Labelled photos from "ProjectAkhirMultimedia", an image-classification folder in M-2002/ProjectAkhirMultimedia. The possible labels are: emprit ginger, jahe merah, jahe putih, kencur, kunyit hitam, kunyit kuning, kunyit putih, lengkuas, temulawak.

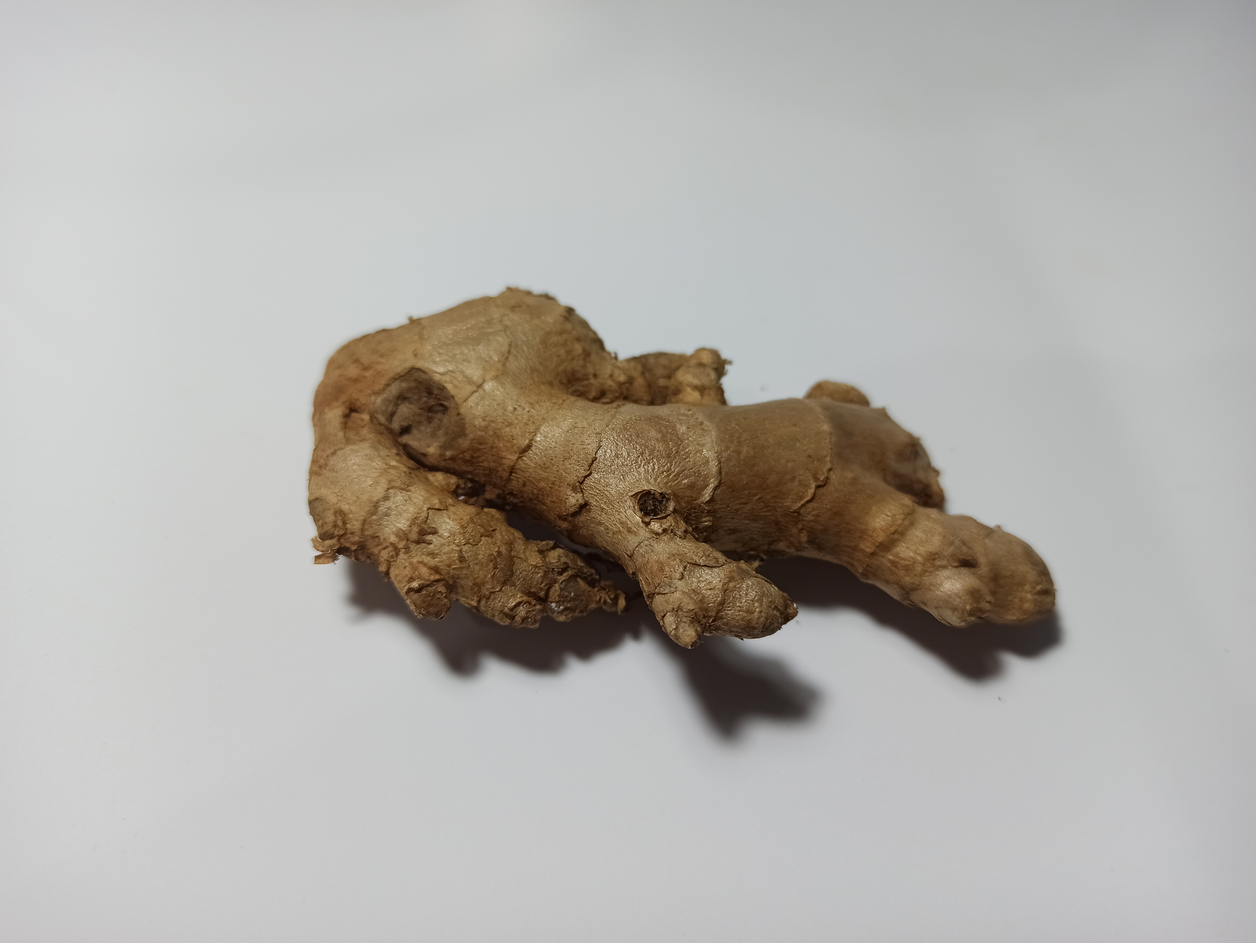
Label: jahe merah

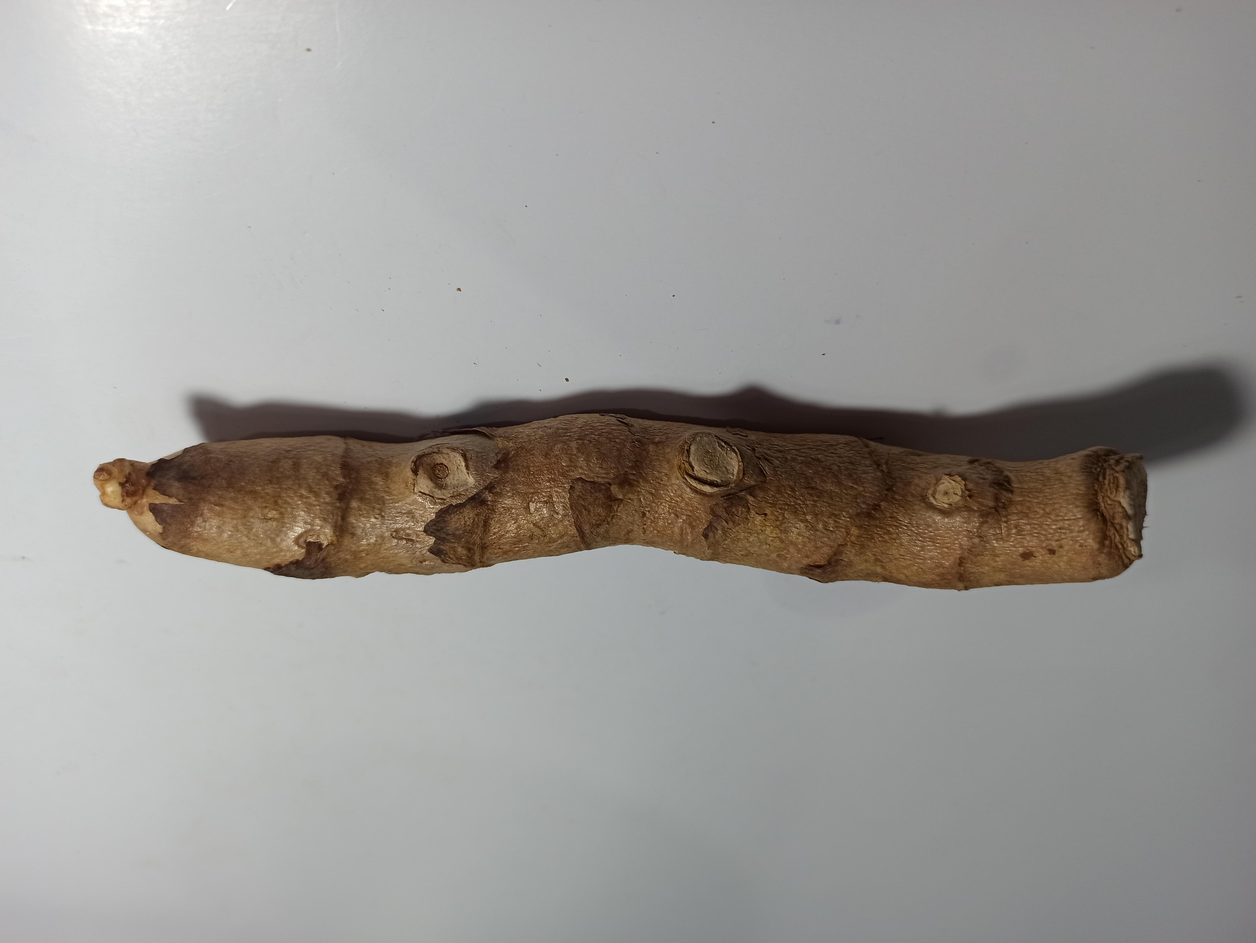
Label: kunyit hitam

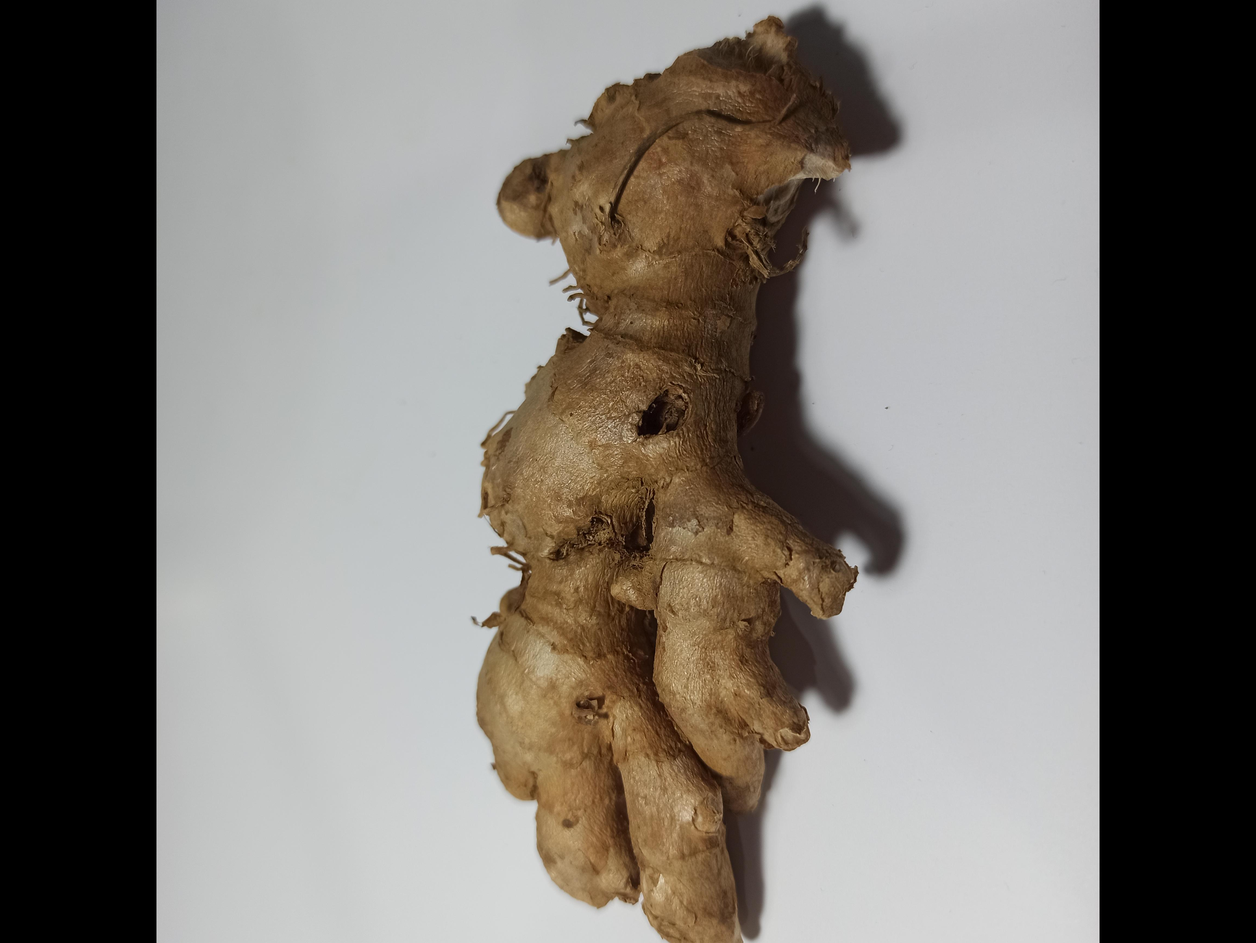
Label: emprit ginger

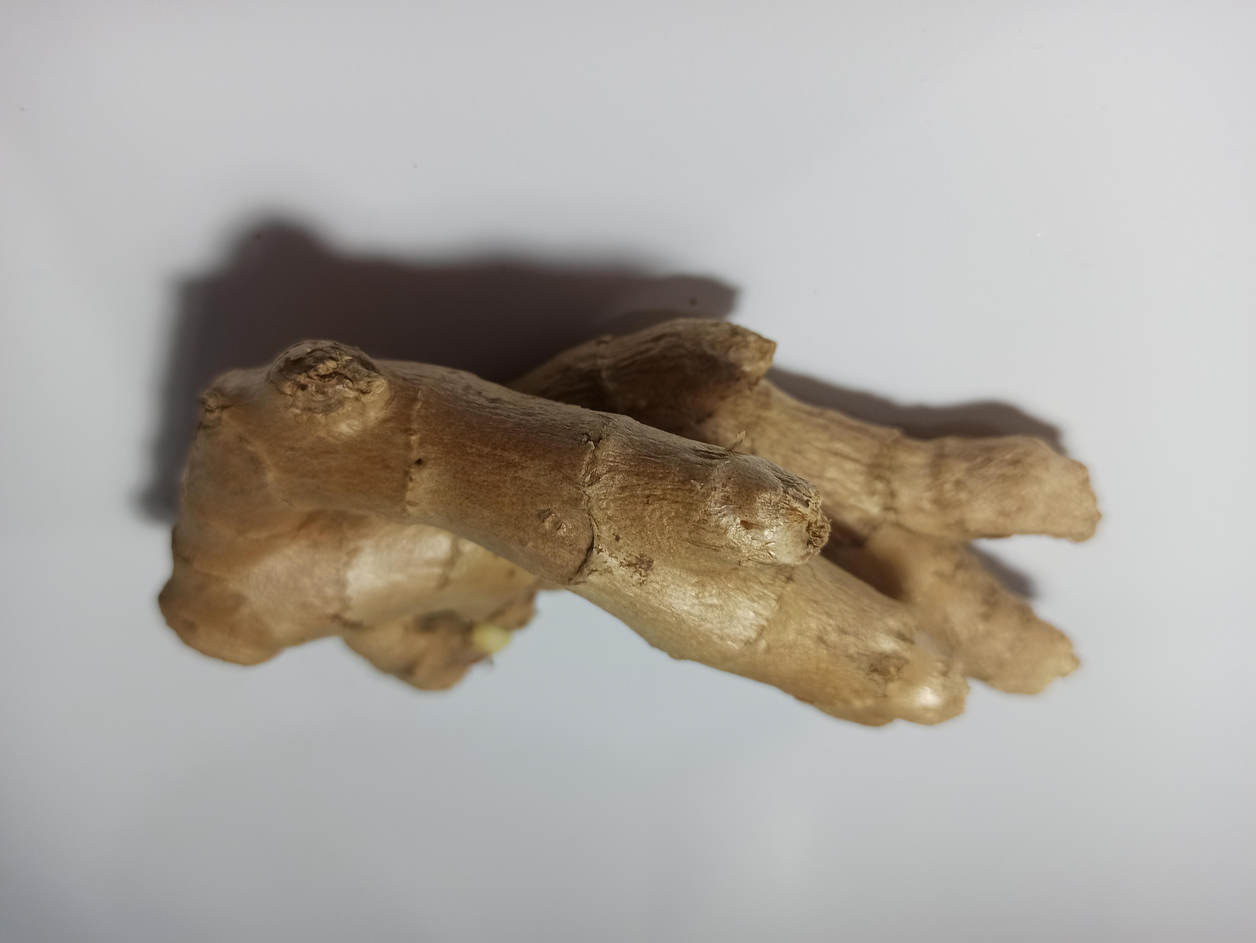
Label: jahe putih

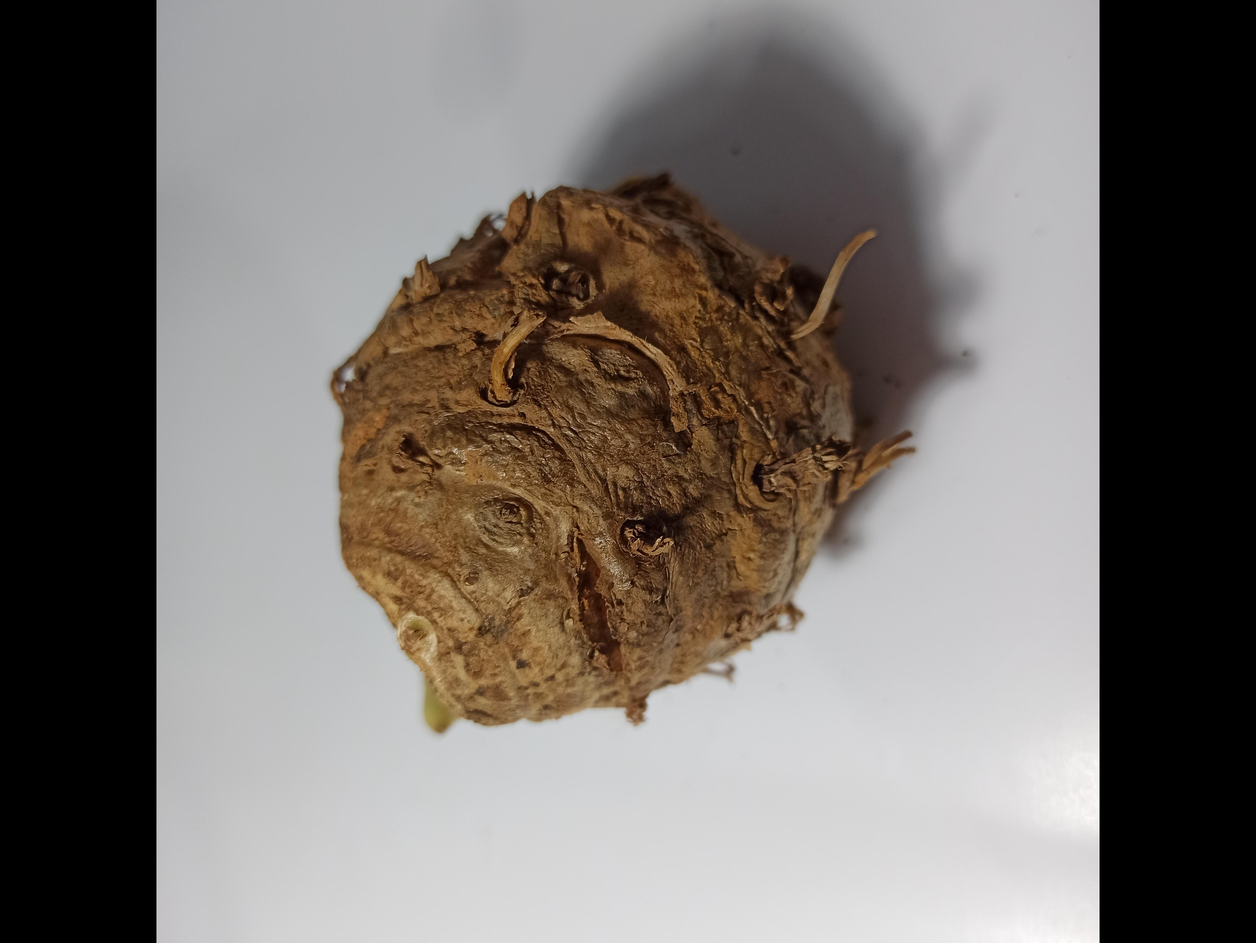
Label: temulawak

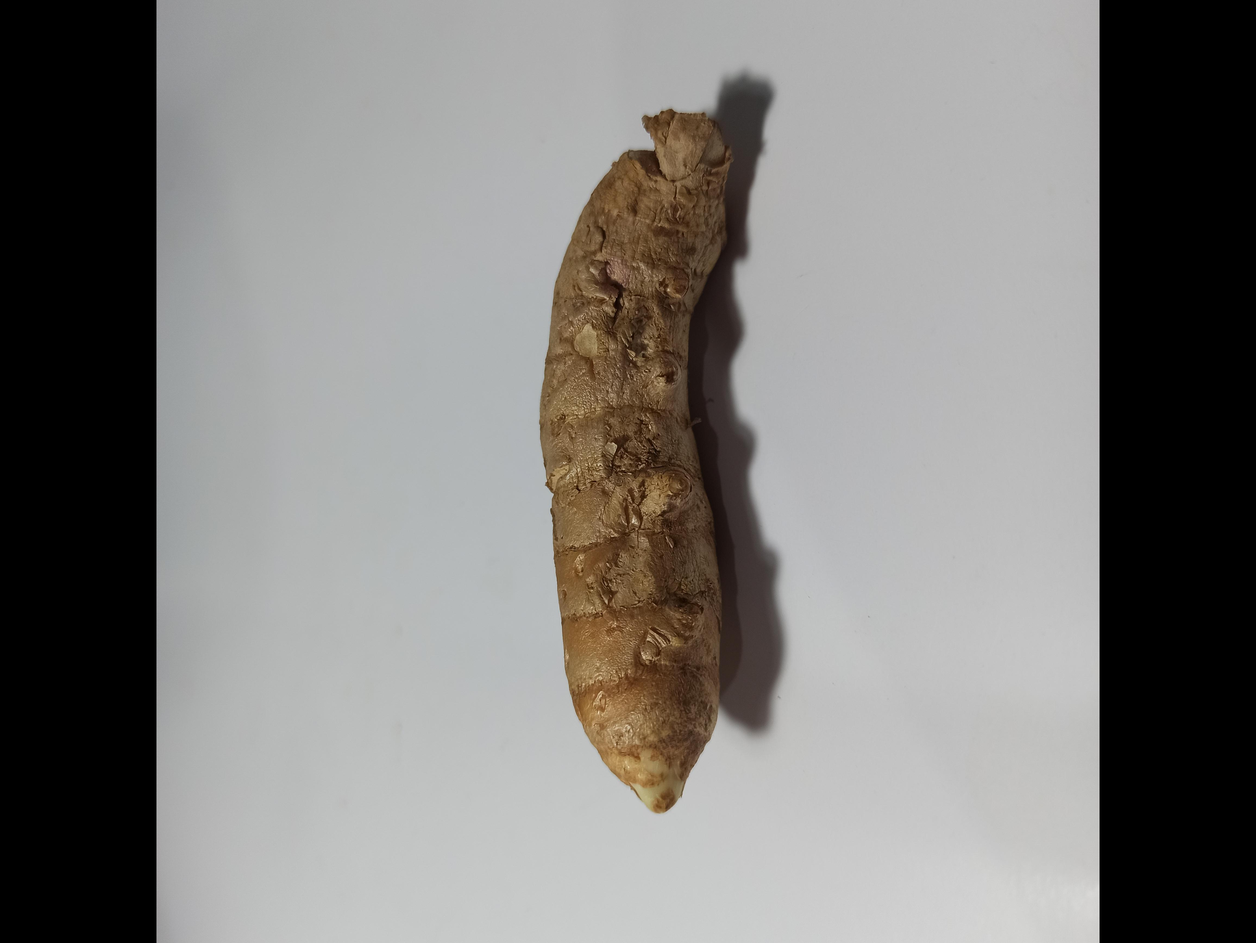
Label: kunyit kuning
